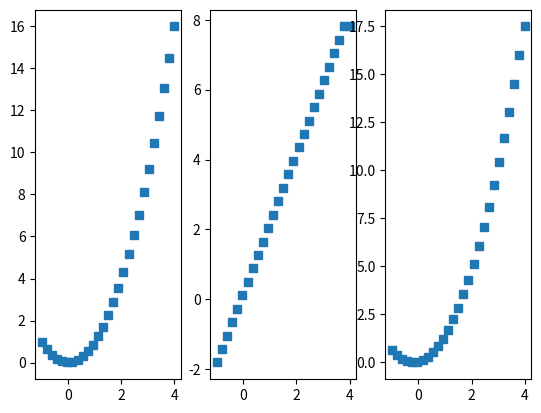

Write the Python code that produced this figure.
import numpy as np
import sympy as sp
import matplotlib.pyplot as plt

_,axes = plt.subplots(1,3)
xx = np.linspace(-1,4,27)
delta_x = xx[1] - xx[0]
x = sp.Symbol('x')

f = x**2

f_num = sp.lambdify(x,f,'numpy')
f_values = f_num(xx)
df_values = np.diff(f_values)/delta_x

df_values = np.append(df_values,df_values[-1])

# integrals


index = np.argmin(np.abs(xx))


idf = np.cumsum(df_values * delta_x)
close_to_zero = idf[index]
idf = idf - close_to_zero

f_0_value = float(f.subs(x,0))
idf = idf + f_0_value


axes[0].plot(xx,f_values,"s")
axes[1].plot(xx,df_values,"s")
axes[2].plot(xx, idf, "s")
plt.show()

# print the table
# header row
print('  x    |   fx    |   df    |   idf')
print('-----------------------------------')
# now for the results
for i in range(len(xx)):
  print(f'{xx[i]:>5.2f}  |  {f_values[i]:>5.2f}  |  {df_values[i]:>5.2f}  |  {idf[i]:>5.2f}')
